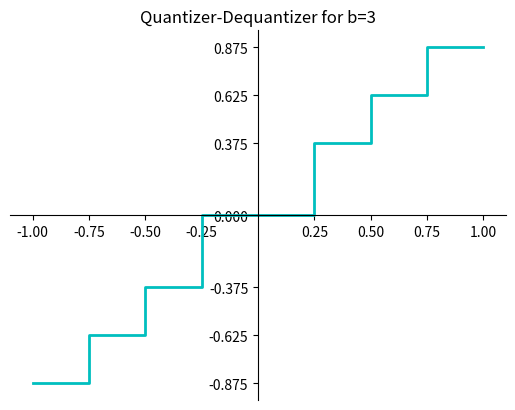

The matplotlib source for this figure:
# MULTIMEDIA SYSTEMS, ECE AUTH 2022-2023
# [redacted]
# [redacted]
# 
# demo_quantization.py
# 
# A graphical demonstration of the quantizer/dequantizer used

# Imports
import numpy as np
import matplotlib.pyplot as plt

# Set number of bits
b = 3

# Find decision boundaries, like in the quantizer
d = np.linspace(-1, 1, (2**b)+1)
d = np.delete(d, len(d)//2)

# Find middle point for each zone
mid_points = np.array([(d[i+1] + d[i])/2 for i in range(len(d)-1)])

# Plot the quantizer-dequantizer plot
fig = plt.figure()
ax = fig.add_subplot(1, 1, 1)
ax.spines['left'].set_position('center')
ax.spines['bottom'].set_position('center')
ax.spines['right'].set_color('none')
ax.spines['top'].set_color('none')
ax.set_xticks(d)
ax.set_yticks(mid_points)
plt.step(d, np.insert(mid_points,0,mid_points[0]), color="c", linewidth="2")

plt.title(f"Quantizer-Dequantizer for b={b}")
plt.show()
